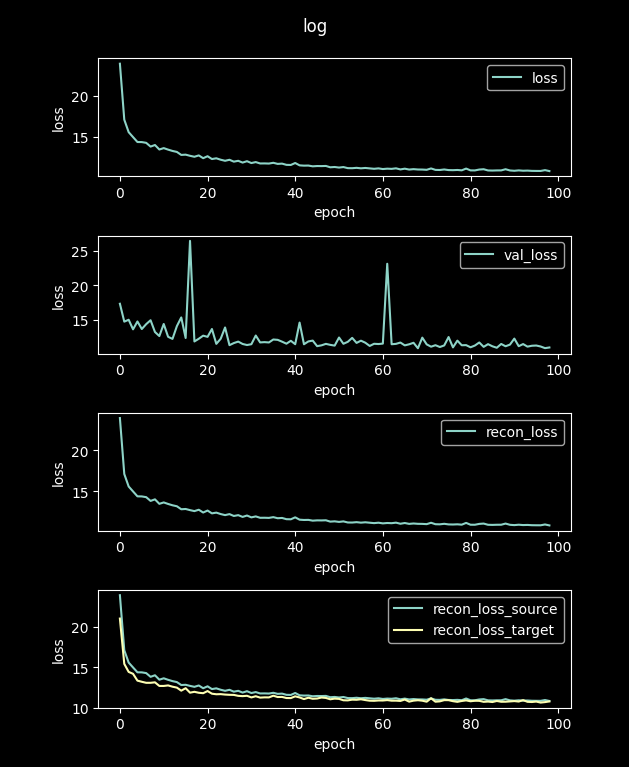

Values plotted in this chart, from the file beside it:
loss, val_loss, recon_loss, recon_loss_source, recon_loss_target
75.37, 16.11, 75.37, 75.38, 65.98
23.95, 17.34, 23.95, 23.95, 21.05
17.12, 14.77, 17.12, 17.12, 15.43
15.59, 15.04, 15.59, 15.59, 14.44
14.99, 13.66, 14.99, 14.99, 14.2
14.39, 14.79, 14.39, 14.39, 13.36
14.38, 13.7, 14.38, 14.38, 13.21
14.29, 14.41, 14.29, 14.29, 13.09
13.83, 14.97, 13.83, 13.83, 13.09
14.03, 13.27, 14.03, 14.02, 13.15
13.48, 12.69, 13.48, 13.48, 12.7
13.65, 14.43, 13.65, 13.65, 12.7
13.46, 12.58, 13.46, 13.46, 12.76
13.3, 12.28, 13.3, 13.3, 12.61
13.18, 14.12, 13.18, 13.18, 12.49
12.82, 15.37, 12.82, 12.81, 12.11
12.85, 12.41, 12.85, 12.84, 12.42
12.71, 26.41, 12.71, 12.71, 11.87
12.59, 11.91, 12.59, 12.59, 11.97
12.76, 12.3, 12.76, 12.75, 11.85
12.42, 12.75, 12.42, 12.41, 11.8
12.66, 12.57, 12.66, 12.65, 12.06
12.31, 13.71, 12.31, 12.31, 11.74
12.4, 11.56, 12.4, 12.4, 11.67
12.23, 12.3, 12.23, 12.23, 11.68
12.1, 13.93, 12.1, 12.1, 11.63
12.22, 11.38, 12.22, 12.22, 11.6
12, 11.68, 12, 11.99, 11.59
12.1, 11.89, 12.1, 12.09, 11.47
11.88, 11.55, 11.88, 11.88, 11.44
12.05, 11.4, 12.05, 12.05, 11.48
11.83, 11.51, 11.83, 11.82, 11.28
11.94, 12.77, 11.94, 11.94, 11.42
11.77, 11.77, 11.77, 11.77, 11.25
11.78, 11.81, 11.78, 11.77, 11.28
11.76, 11.76, 11.76, 11.76, 11.28
11.85, 12.19, 11.85, 11.85, 11.49
11.72, 12.14, 11.72, 11.72, 11.32
11.75, 11.88, 11.75, 11.75, 11.34
11.6, 11.59, 11.6, 11.6, 11.2
11.59, 12.01, 11.59, 11.59, 11.19
11.83, 11.51, 11.83, 11.83, 11.41
11.54, 14.64, 11.54, 11.54, 11.27
11.51, 11.51, 11.51, 11.5, 11.07
11.52, 11.92, 11.52, 11.51, 11.24
11.42, 12.03, 11.42, 11.42, 11.11
11.46, 11.23, 11.46, 11.45, 11.14
11.45, 11.35, 11.45, 11.45, 11.26
11.47, 11.56, 11.47, 11.46, 11.21
11.31, 11.42, 11.31, 11.3, 11.04
11.34, 11.31, 11.34, 11.34, 11.13
11.27, 12.48, 11.27, 11.27, 11.09
11.34, 11.58, 11.34, 11.33, 10.92
11.2, 11.86, 11.2, 11.2, 10.91
11.19, 12.43, 11.19, 11.19, 11
11.24, 11.7, 11.24, 11.23, 10.98
11.18, 12.02, 11.18, 11.17, 11.05
11.23, 11.73, 11.23, 11.22, 10.95
11.17, 11.26, 11.17, 11.17, 10.87
11.12, 11.57, 11.12, 11.12, 10.86
... 40 more rows
